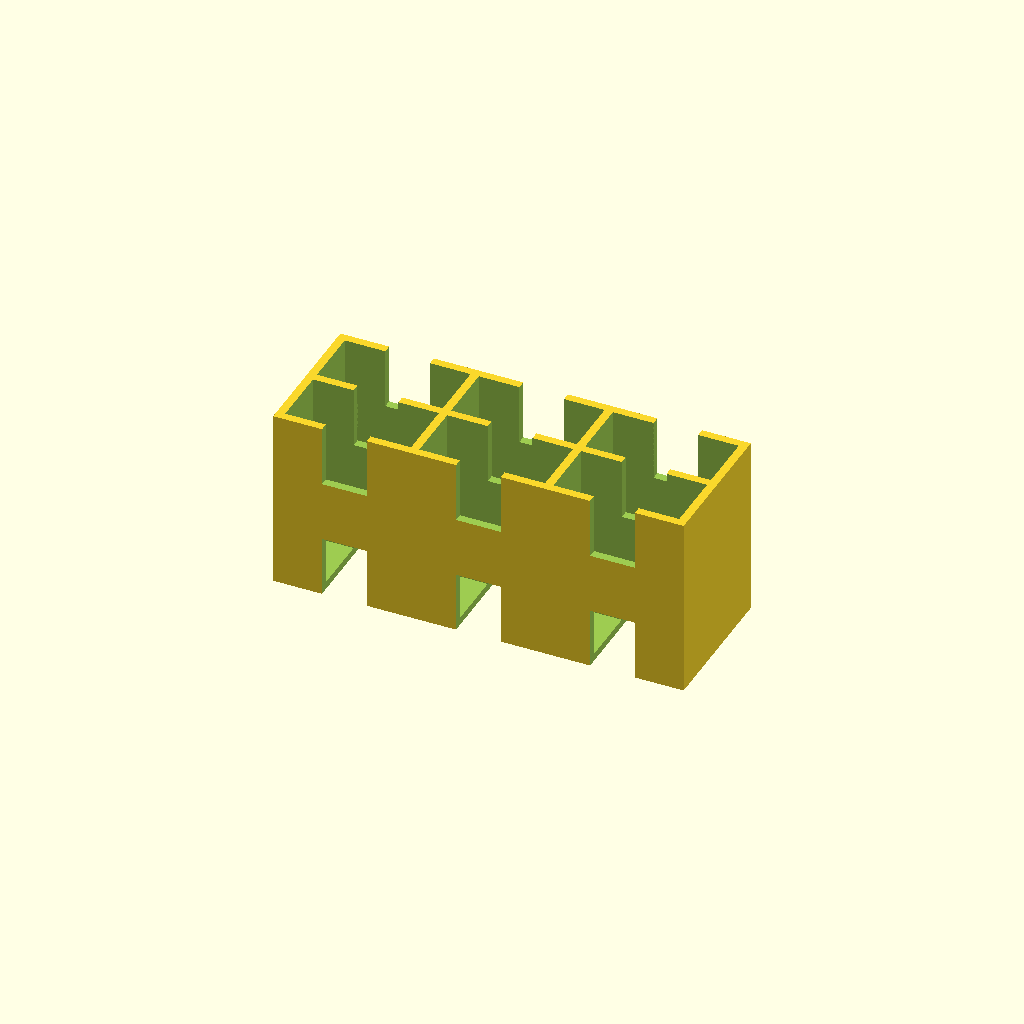
Cell 1: the model at its default parameters.
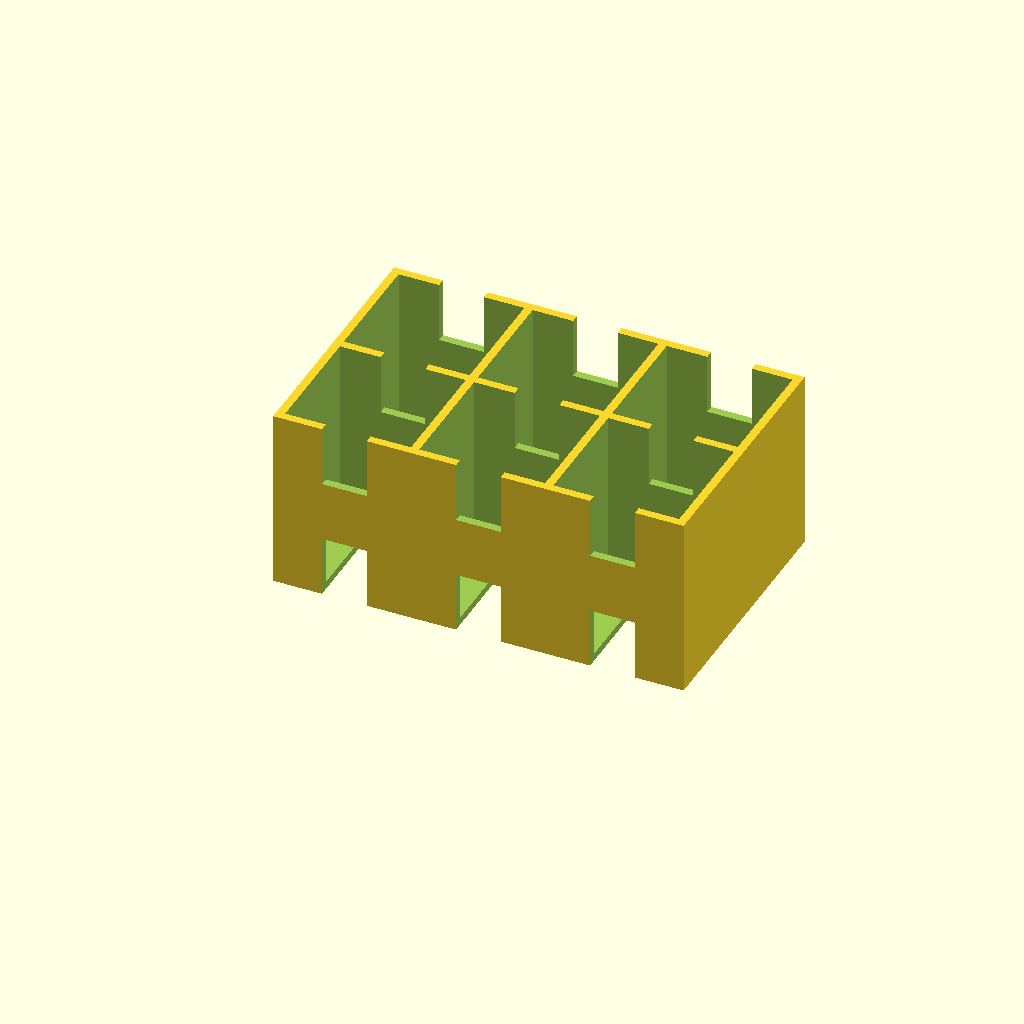
Cell 2 — Sy set to 33.6, the other parameters unchanged.
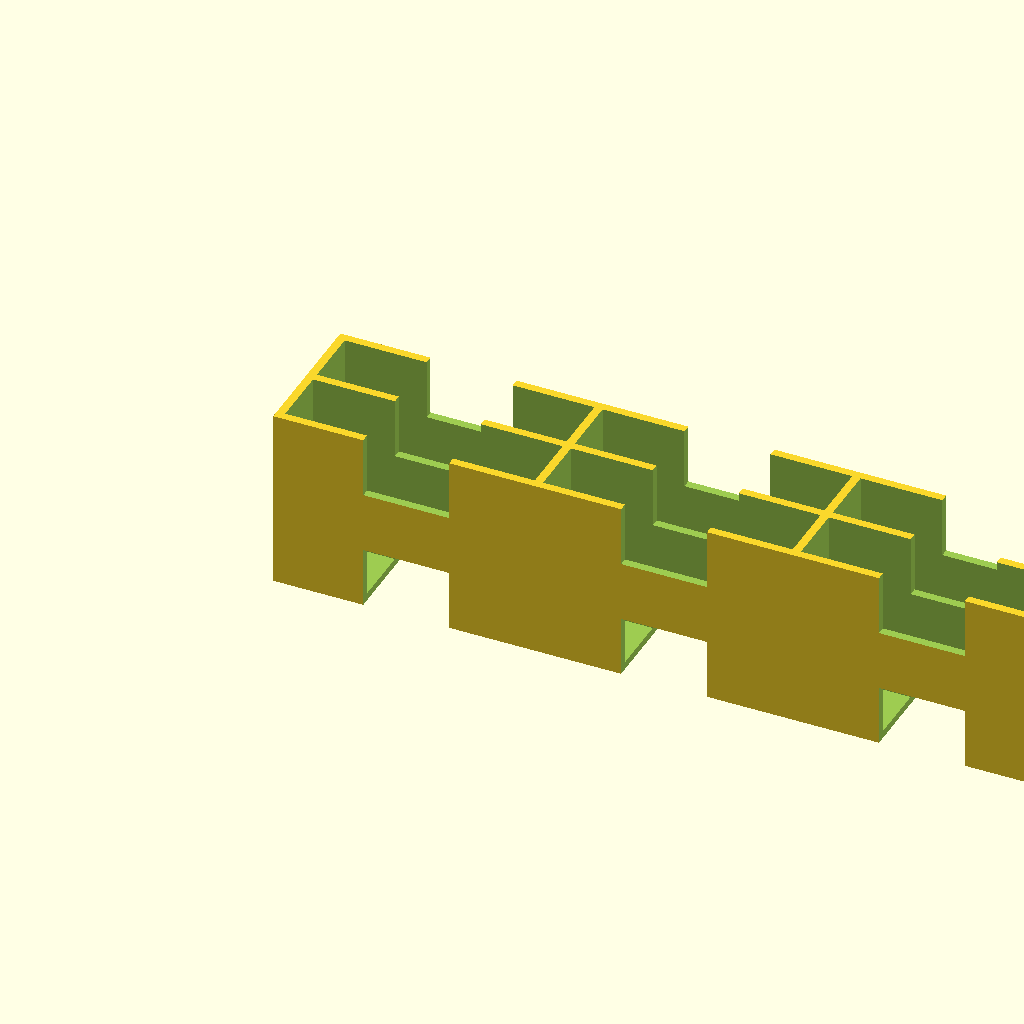
Cell 3: Sx = 72.136 (everything else at default).
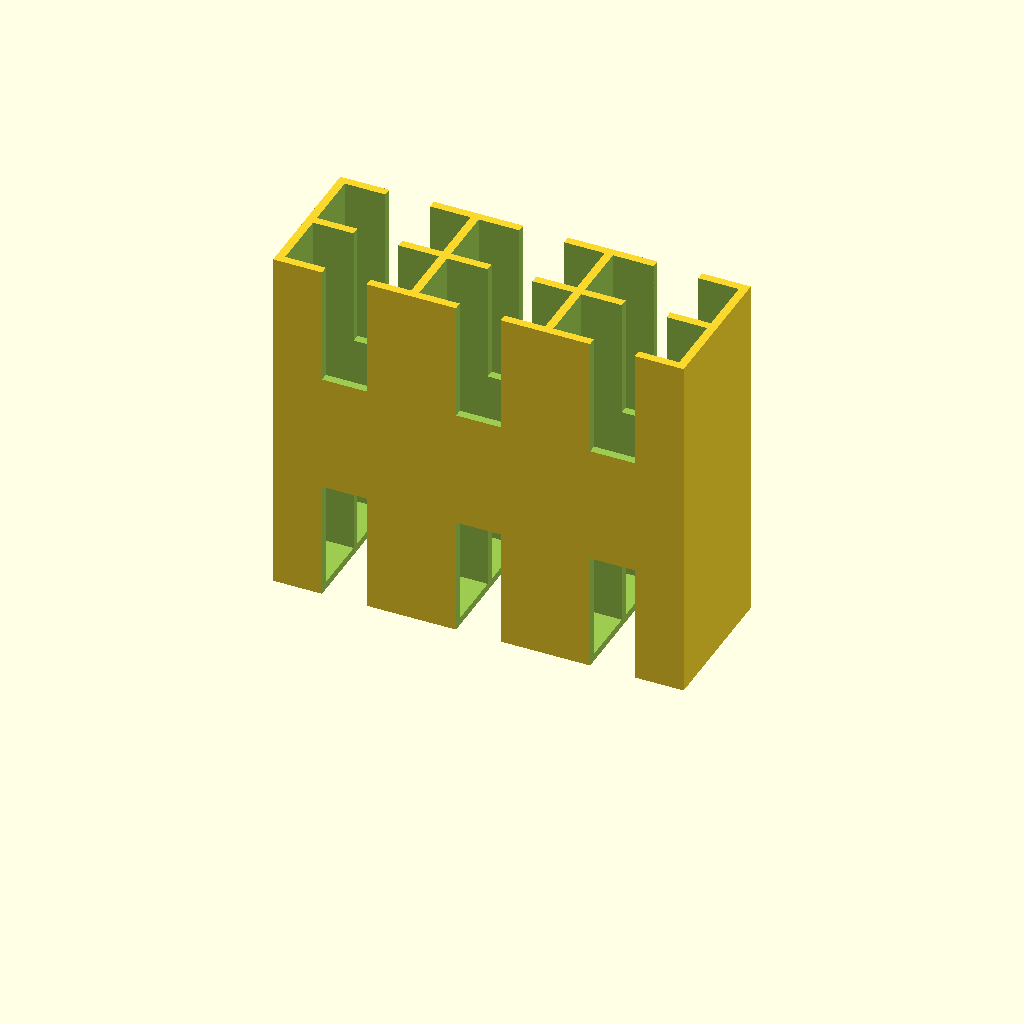
Cell 4: the same model with Sz = 101.092.
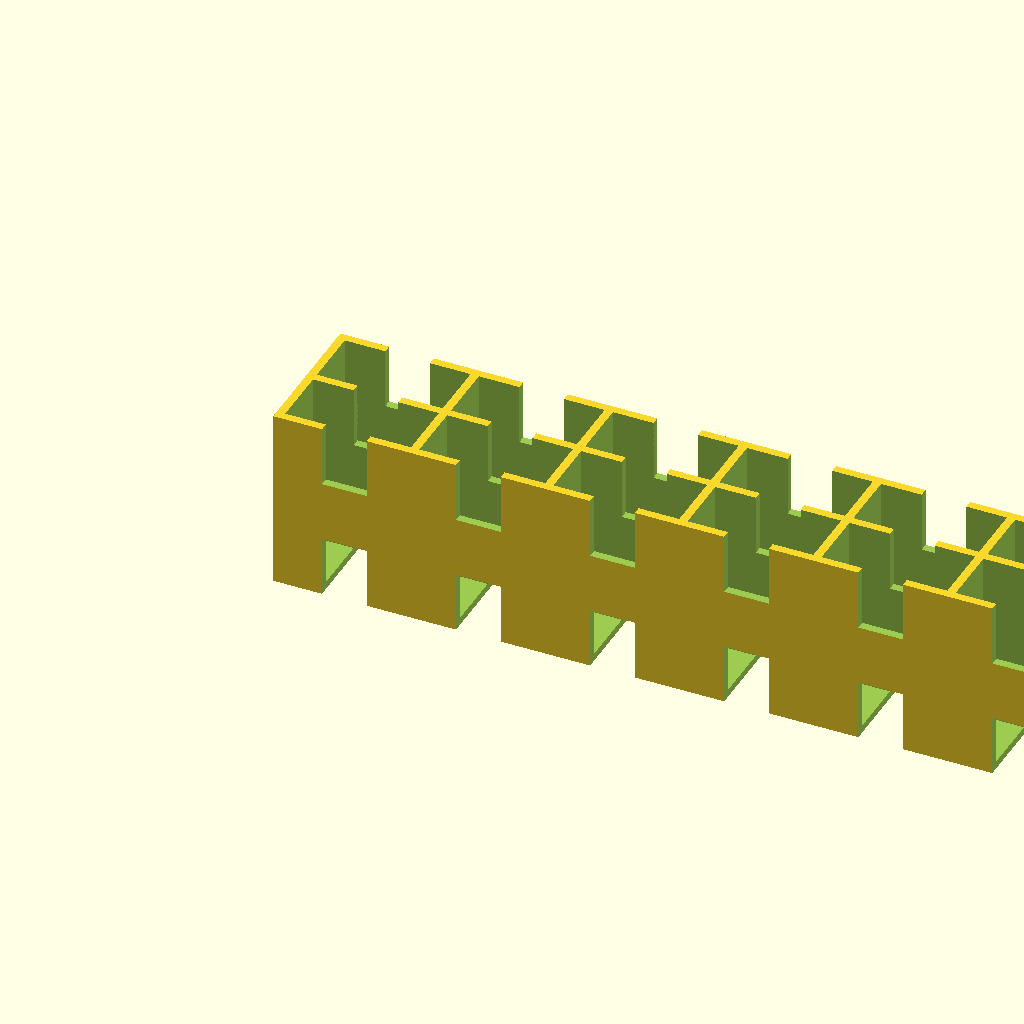
Cell 5: the same model with Nx = 6.
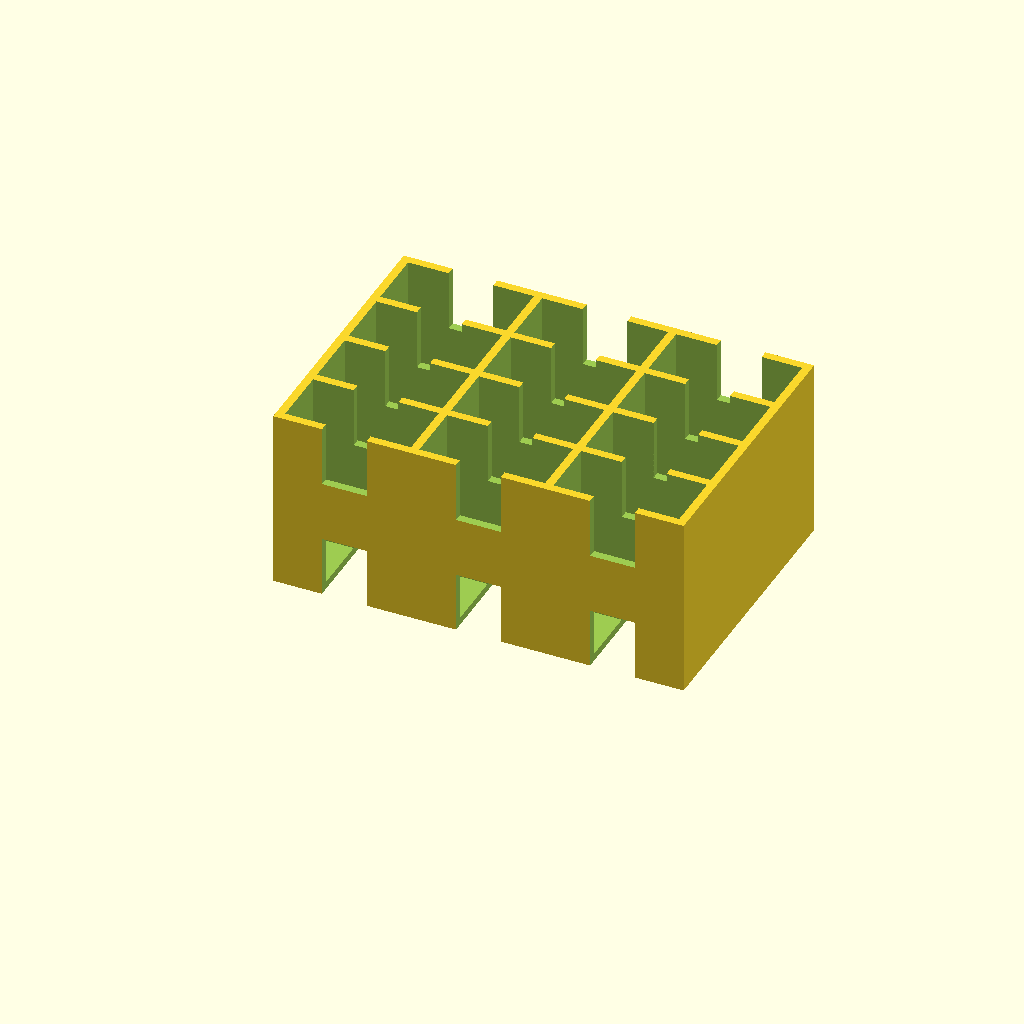
Cell 6 — Ny set to 4, the other parameters unchanged.
One fixed orthographic camera (rotation 55°, 0°, 25°; colour scheme Cornfield) for every cell.
OpenSCAD source file inputs/thingiverse/files/thing-3310154/files/Camera-Battery-Holder.scad:

//Input Parameters


/* [Batteries] */

//Battery width
Sy = 16.8; 

//Battery depth
Sx = 36.068; 

//Battery height
Sz = 50.546; 

//Number of batteries in X direction
Nx = 3; 

//Number of batteries in Y direction
Ny = 2; 


/* [Build] */

//Clearance between batteries and print
C = 0.3; 

//Wall thickness
Tw = 2.4; 

//Bottom thickenness
Tb = 2.2; 




//X dimension of block
Dx = Tw+Nx*(2*C+Sx+Tw);
Dy = Tw+Ny*(2*C+Sy+Tw);
Dz = Sz+Tb+C;

echo(Dx=Dx,Dy=Dy,Dz=Dz);

//Battery Void Dimensions
Vx = Sx+2*C;
Vy = Sy+2*C;
Vz = Sz+C;

echo(Vx=Vx,Vy=Vy,Vz=Vz);


/* [Hidden] */


void_over = 5; //Void Extension



module Block()
{
    cube([Dx,Dy,Dz]);
}


module BatteryVoids()
{
    for(i=[0:Nx-1]){
        for(j=[0:Ny-1]){
            Txi = Tw+i*(Vx+Tw); 
            Tyi = Tw+j*(Vy+Tw);
           
            echo(i=i,j=j,Vx=Vx,Vy=Vy,Vz=Vz,Txi=Txi,Tyi=Tyi);
            
            translate([Txi,Tyi,Tb]){
                cube([Vx,Vy,Vz+void_over]);
            }
        }
    }
}

module NotchVoids()
{
    for(i=[0:Nx-1]){
        
        
        Wx = (Dx-Tw)/Nx/3;
        Wz = Dz/3;
        
        Txi = i*(Vx+Tw)+Tw+Vx/2-Wx/2;
        
        
        
          translate([Txi,-void_over,-void_over]){
                cube([Wx,Dy+2*void_over,Wz+void_over]);
            }   
            
          translate([Txi,-void_over,2*Wz]){
                cube([Wx,Dy+2*void_over,Wz+void_over]);
            }  
    }
}




//BatteryVoids();


difference() {
    Block();
    BatteryVoids();
    NotchVoids();
}
Customizer parameters (derived from the source; name, type, default, range or options):
Sy: number, default 16.8
Sx: number, default 36.068
Sz: number, default 50.546
Nx: number, default 3
Ny: number, default 2
C: number, default 0.3
Tw: number, default 2.4
Tb: number, default 2.2
